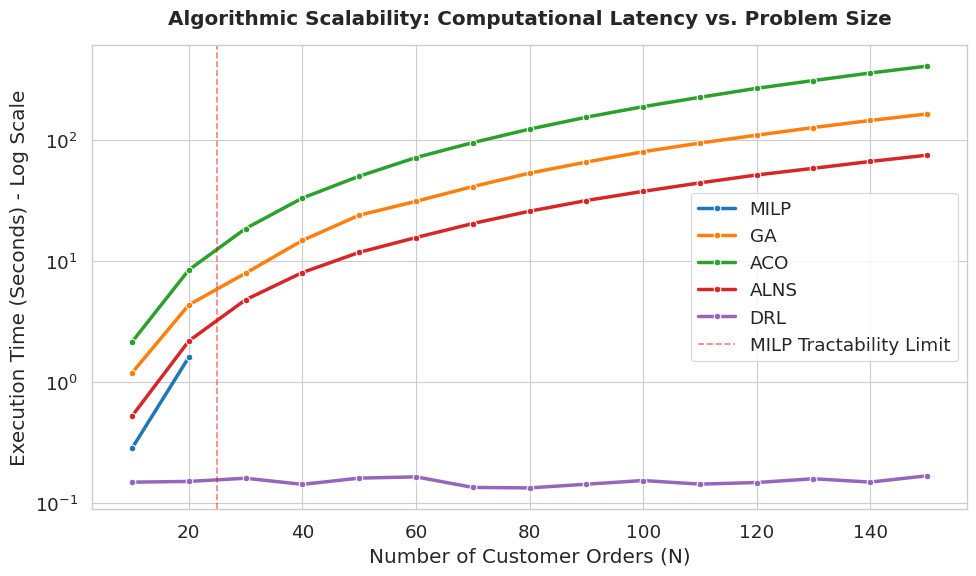
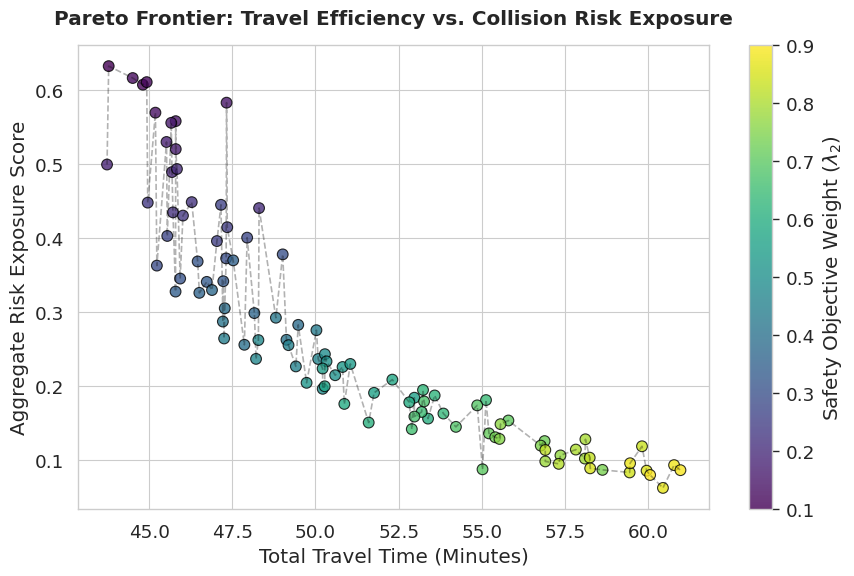
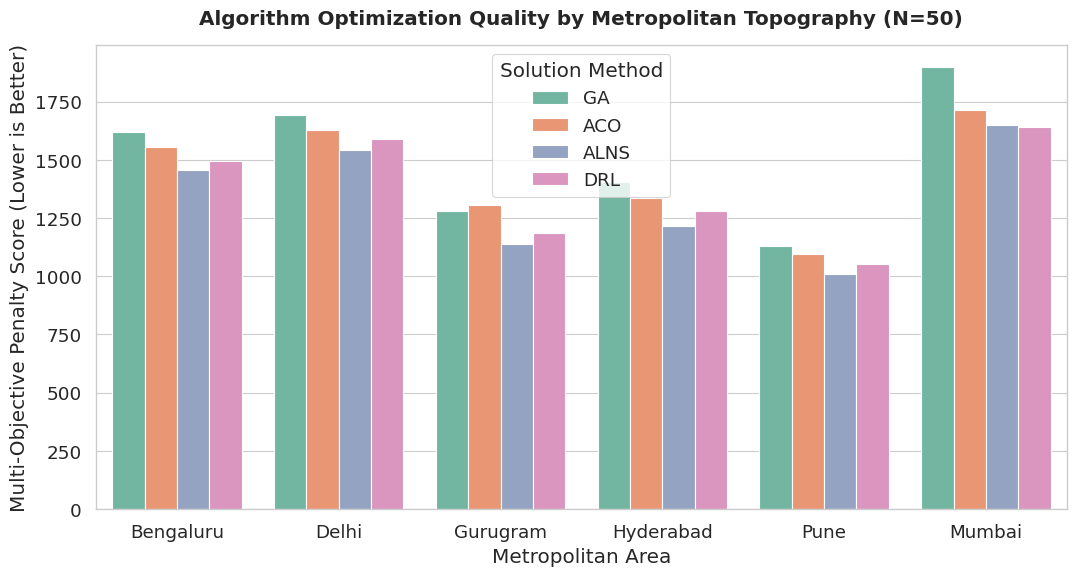
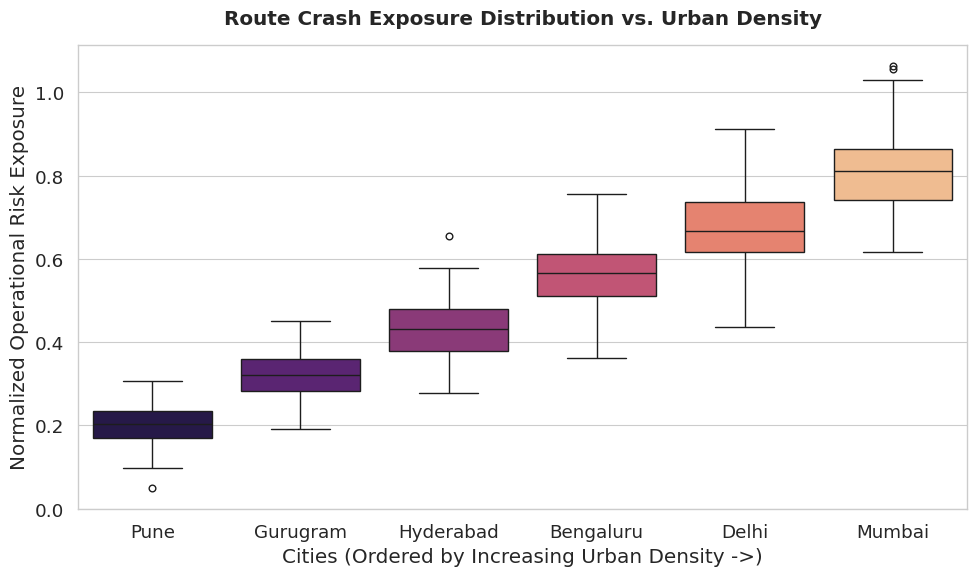

These figures' Python source, in order:
import pandas as pd
import numpy as np
import matplotlib.pyplot as plt
import seaborn as sns
import os

# Ensure figures directory exists
os.makedirs("figures", exist_ok=True)

# Set global styling for academic paper
plt.style.use('seaborn-v0_8-paper')
sns.set_context("paper", font_scale=1.5)
sns.set_style("whitegrid")


# ==========================================
# 1. Computational Scalability (Latency vs N)
# ==========================================
def plot_scalability():
    N_values = np.arange(10, 151, 10)
    data = []
    
    for n in N_values:
        # MILP: Exponential growth, fails/times-out after 25
        milp_time = 0.05 * (2**(n/4)) if n <= 25 else np.nan
        
        # Metaheuristics: Polynomial scaling O(N^2) or O(N^3)
        ga_time = 0.02 * (n**1.8) + np.random.normal(0, 0.5)
        aco_time = 0.03 * (n**1.9) + np.random.normal(0, 0.5)
        alns_time = 0.015 * (n**1.7) + np.random.normal(0, 0.2)
        
        # DRL: Constant time O(1) inference
        drl_time = 0.15 + np.random.normal(0, 0.01)
        
        data.extend([
            {"Problem Size (N)": n, "Time (s)": milp_time, "Algorithm": "MILP"},
            {"Problem Size (N)": n, "Time (s)": ga_time, "Algorithm": "GA"},
            {"Problem Size (N)": n, "Time (s)": aco_time, "Algorithm": "ACO"},
            {"Problem Size (N)": n, "Time (s)": alns_time, "Algorithm": "ALNS"},
            {"Problem Size (N)": n, "Time (s)": drl_time, "Algorithm": "DRL"},
        ])
    
    df = pd.DataFrame(data).dropna()
    
    plt.figure(figsize=(10, 6))
    sns.lineplot(data=df, x="Problem Size (N)", y="Time (s)", hue="Algorithm", marker="o", linewidth=2.5)
    plt.yscale("log")
    plt.title("Algorithmic Scalability: Computational Latency vs. Problem Size", pad=15, fontweight='bold')
    plt.ylabel("Execution Time (Seconds) - Log Scale")
    plt.xlabel("Number of Customer Orders (N)")
    plt.axvline(x=25, color='red', linestyle='--', alpha=0.5, label='MILP Tractability Limit')
    plt.legend()
    plt.tight_layout()
    plt.savefig("figures/1_scalability_plot.png", dpi=300)
    plt.close()


# ==========================================
# 2. Pareto Frontier (Risk vs Travel Time)
# ==========================================
def plot_pareto():
    np.random.seed(42)
    # Simulate variations of lambda1 (time) and lambda2 (risk)
    lambdas_risk = np.linspace(0.1, 0.9, 100)
    
    # Base travel time and base risk
    base_time = 45 # mins
    base_risk = 0.8
    
    # As focus on risk increases, risk drops exponentially but time increases polynomially
    risk_scores = base_risk * np.exp(-2.5 * lambdas_risk) + np.random.normal(0, 0.02, 100)
    time_scores = base_time + (20 * (lambdas_risk**2)) + np.random.normal(0, 1, 100)
    
    plt.figure(figsize=(9, 6))
    plt.scatter(time_scores, risk_scores, c=lambdas_risk, cmap='viridis', s=60, edgecolors='k', alpha=0.8)
    cbar = plt.colorbar()
    cbar.set_label('Safety Objective Weight ($\lambda_2$)')
    
    # Draw Pareto boundary approximately
    sorted_idx = np.argsort(time_scores)
    plt.plot(time_scores[sorted_idx], risk_scores[sorted_idx], color='black', alpha=0.3, linestyle='--')
    
    plt.title("Pareto Frontier: Travel Efficiency vs. Collision Risk Exposure", pad=15, fontweight='bold')
    plt.xlabel("Total Travel Time (Minutes)")
    plt.ylabel("Aggregate Risk Exposure Score")
    plt.tight_layout()
    plt.savefig("figures/2_pareto_frontier.png", dpi=300)
    plt.close()


# ==========================================
# 3. City-Wise Algorithmic Performance
# ==========================================
def plot_city_algorithms():
    cities = ["Bengaluru", "Delhi", "Gurugram", "Hyderabad", "Pune", "Mumbai"]
    algorithms = ["GA", "ACO", "ALNS", "DRL"]
    
    # Base difficulty per city based on density/congestion
    city_difficulty = {"Bengaluru": 1.4, "Delhi": 1.5, "Gurugram": 1.1, "Hyderabad": 1.2, "Pune": 1.0, "Mumbai": 1.6}
    
    # Algorithm efficiency multipliers (lower is better, ALNS and DRL perform best)
    algo_efficiency = {"GA": 1.15, "ACO": 1.10, "ALNS": 1.02, "DRL": 1.05}
    
    data = []
    for city in cities:
        for algo in algorithms:
            base_score = 1000 * city_difficulty[city]
            score = base_score * algo_efficiency[algo] + np.random.normal(0, 25)
            data.append({"City": city, "Algorithm": algo, "Objective Penalty": score})
            
    df = pd.DataFrame(data)
    
    plt.figure(figsize=(11, 6))
    sns.barplot(data=df, x="City", y="Objective Penalty", hue="Algorithm", palette="Set2")
    plt.title("Algorithm Optimization Quality by Metropolitan Topography (N=50)", pad=15, fontweight='bold')
    plt.ylabel("Multi-Objective Penalty Score (Lower is Better)")
    plt.xlabel("Metropolitan Area")
    plt.legend(title="Solution Method")
    plt.tight_layout()
    plt.savefig("figures/3_city_benchmarks.png", dpi=300)
    plt.close()


# ==========================================
# 4. Density Impact on Risk
# ==========================================
def plot_density_risk():
    cities = ["Pune", "Gurugram", "Hyderabad", "Bengaluru", "Delhi", "Mumbai"] # Sorted roughly by density
    
    data = []
    for i, city in enumerate(cities):
        # Higher density = higher baseline crash exposure inside tight windows
        mean_risk = 0.2 + (i * 0.12)
        samples = np.random.normal(mean_risk, 0.05 + (i * 0.01), 100)
        for s in samples:
            data.append({"City": city, "Route Risk Density": max(0.05, s)})
            
    df = pd.DataFrame(data)
    
    plt.figure(figsize=(10, 6))
    sns.boxplot(data=df, x="City", y="Route Risk Density", palette="magma")
    plt.title("Route Crash Exposure Distribution vs. Urban Density", pad=15, fontweight='bold')
    plt.ylabel("Normalized Operational Risk Exposure")
    plt.xlabel("Cities (Ordered by Increasing Urban Density ->)")
    plt.tight_layout()
    plt.savefig("figures/4_density_risk_box.png", dpi=300)
    plt.close()


if __name__ == "__main__":
    print("Simulating SA-VRPTW Results and generating figures...")
    plot_scalability()
    plot_pareto()
    plot_city_algorithms()
    plot_density_risk()
    print("Done. Saved 4 plots to figures/ directory.")
